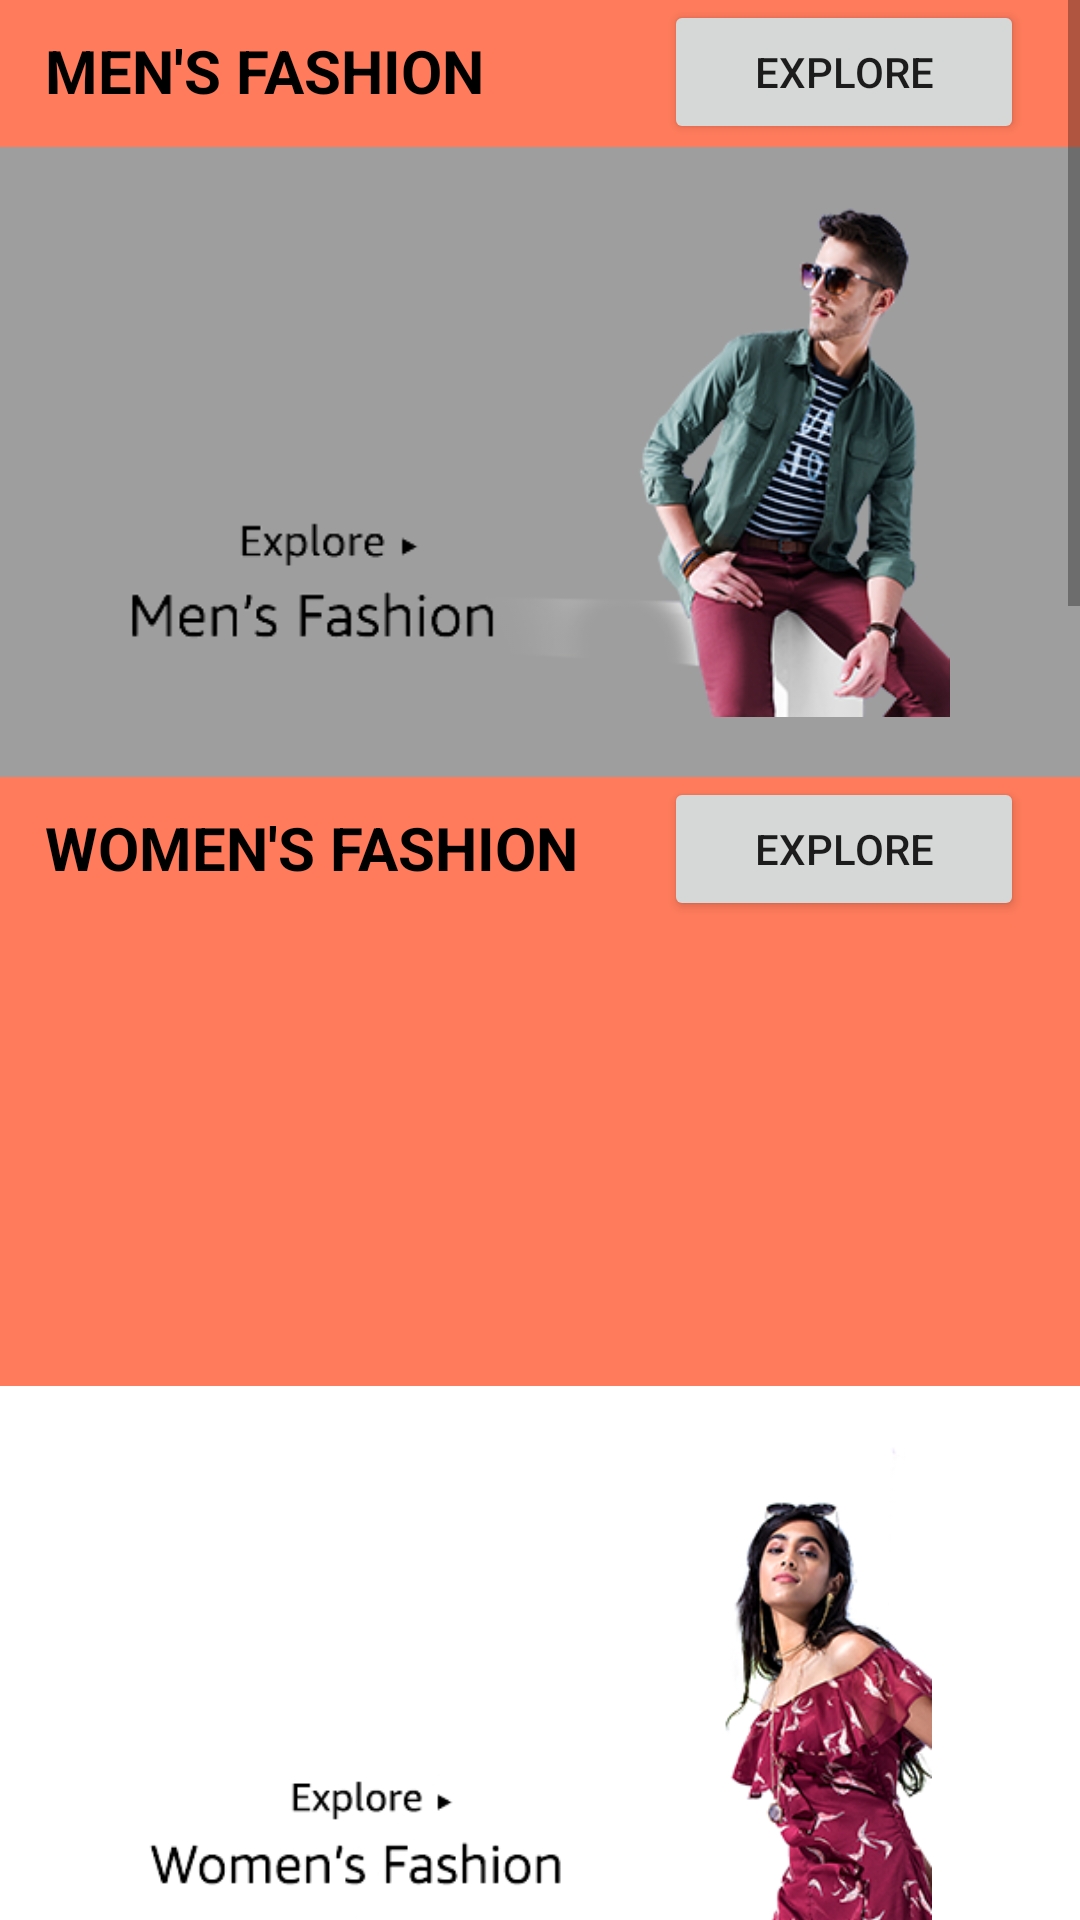

Reconstruct the res/layout file that produces this screen, plus the resources it refers to.
<!-- AndroidManifest.xml: application theme Theme.ActivityLifecycle -->
<!-- res/layout/layout_exploringsection.xml -->
<?xml version="1.0" encoding="utf-8"?>
<ScrollView xmlns:android="http://schemas.android.com/apk/res/android"
    android:layout_width="match_parent"
    android:layout_height="match_parent"
    android:background="#ff7b5c"
    >


    <LinearLayout
        android:layout_width="match_parent"
        android:layout_height="match_parent"
        android:orientation="vertical">

        <RelativeLayout
            android:layout_width="wrap_content"
            android:layout_height="wrap_content"
          >
        <TextView
            android:id="@+id/txtexplore1"
            android:layout_width="wrap_content"
            android:layout_height="wrap_content"
            android:text=" MEN'S FASHION "
            android:textSize="20sp"
            android:textStyle="bold"
            android:textColor="#000000"
            android:layout_marginTop="10dp"
        android:paddingLeft="10dp"
            />
            <Button
                android:layout_width="120dp"
                android:layout_height="wrap_content"
                android:layout_toRightOf="@+id/txtexplore1"
                android:layout_marginLeft="55dp"
                android:text="EXPLORE"
                />
            <ImageView
                android:id="@+id/imgmen"
                android:layout_width="wrap_content"
                android:layout_height="210dp"
                android:src="@drawable/mens_fashion"
                android:layout_below="@+id/txtexplore1"
                android:layout_marginTop="12dp"
                android:background="#9e9e9e"
                android:padding="20dp"
                />
            <TextView
                android:layout_below="@+id/imgmen"
                android:id="@+id/txtexplore2"
                android:layout_width="wrap_content"
                android:layout_height="wrap_content"
                android:text=" WOMEN'S FASHION "
                android:textSize="20sp"
                android:textStyle="bold"
                android:textColor="#000000"
                android:layout_marginTop="10dp"
                android:paddingLeft="10dp"
                />
            <Button
                android:layout_below="@+id/imgmen"
                android:layout_width="120dp"
                android:layout_height="wrap_content"
                android:layout_toRightOf="@+id/txtexplore1"
                android:layout_marginLeft="55dp"
                android:text="EXPLORE"
                />

            <ImageView
                android:id="@+id/imgwomen"
                android:layout_width="wrap_content"
                android:layout_height="210dp"
                android:layout_below="@+id/txtexplore2"
                android:layout_marginTop="166dp"
                android:background="#ffffff"
                android:padding="20dp"
                android:src="@drawable/women" />

            <TextView

                android:id="@+id/txtexplore3"
                android:layout_below="@+id/imgwomen"
                android:layout_width="wrap_content"
                android:layout_height="wrap_content"
                android:text=" KID'S FASHION "
                android:textSize="20sp"
                android:textStyle="bold"
                android:textColor="#000000"
                android:layout_marginTop="10dp"
                android:paddingLeft="10dp"
                />
            <Button
                android:layout_below="@+id/imgwomen"
                android:layout_width="120dp"
                android:layout_height="wrap_content"
                android:layout_toRightOf="@+id/txtexplore3"
                android:layout_marginLeft="65dp"
                android:text="EXPLORE"
                />

            <ImageView
                android:id="@+id/imgkid"
                android:layout_width="wrap_content"
                android:layout_height="210dp"
                android:layout_below="@+id/txtexplore3"
                android:layout_marginTop="12dp"
                android:background="#9e9e9e"
                android:padding="10dp"
                android:src="@drawable/kids" />
            <TextView

                android:id="@+id/txtexplore4"
                android:layout_below="@+id/imgkid"
                android:layout_width="wrap_content"
                android:layout_height="wrap_content"
                android:text=" HOMEandDECOR "
                android:textSize="20sp"
                android:textStyle="bold"
                android:textColor="#000000"
                android:layout_marginTop="10dp"
                android:paddingLeft="10dp"
                />
            <Button
                android:layout_below="@+id/imgkid"
                android:layout_width="120dp"
                android:layout_height="wrap_content"
                android:layout_toRightOf="@+id/txtexplore4"
                android:layout_marginLeft="45dp"
                android:text="EXPLORE"
                />

            <ImageView
                android:id="@+id/imgdecor"
                android:layout_width="wrap_content"
                android:layout_height="210dp"
                android:layout_below="@+id/txtexplore4"
                android:layout_marginTop="12dp"
                android:background="#ffffff"
                android:padding="10dp"
                android:src="@drawable/hdecor" />
            <TextView

                android:id="@+id/txtexplore5"
                android:layout_below="@+id/imgdecor"
                android:layout_width="wrap_content"
                android:layout_height="wrap_content"
                android:text=" ELECTRONICS "
                android:textSize="20sp"
                android:textStyle="bold"
                android:textColor="#000000"
                android:layout_marginTop="10dp"
                android:paddingLeft="10dp"
                />
            <Button
                android:layout_below="@+id/imgdecor"
                android:layout_width="120dp"
                android:layout_height="wrap_content"
                android:layout_toRightOf="@+id/txtexplore5"
                android:layout_marginLeft="70dp"
                android:text="EXPLORE"
                />

            <ImageView
                android:id="@+id/imgelectronics"
                android:layout_width="wrap_content"
                android:layout_height="210dp"
                android:layout_below="@+id/txtexplore5"
                android:layout_marginTop="12dp"
                android:background="#9e9e9e"
                android:padding="10dp"
                android:src="@drawable/electronics" />
            <TextView

                android:id="@+id/txtexplore6"
                android:layout_below="@+id/imgelectronics"
                android:layout_width="wrap_content"
                android:layout_height="wrap_content"
                android:text=" STATIONARY "
                android:textSize="20sp"
                android:textStyle="bold"
                android:textColor="#000000"
                android:layout_marginTop="10dp"
                android:paddingLeft="10dp"
                />
            <Button
                android:layout_below="@+id/imgelectronics"
                android:layout_width="120dp"
                android:layout_height="wrap_content"
                android:layout_toRightOf="@+id/txtexplore6"
                android:layout_marginLeft="85dp"
                android:text="EXPLORE"
                />

            <ImageView
                android:id="@+id/imgstationary"
                android:layout_width="wrap_content"
                android:layout_height="210dp"
                android:layout_below="@+id/txtexplore6"
                android:layout_marginTop="12dp"
                android:background="#ffffff"
                android:padding="10dp"
                android:src="@drawable/stationary" />
            <TextView

                android:id="@+id/txtexplore7"
                android:layout_below="@+id/imgstationary"
                android:layout_width="wrap_content"
                android:layout_height="wrap_content"
                android:text=" GROCERY "
                android:textSize="20sp"
                android:textStyle="bold"
                android:textColor="#000000"
                android:layout_marginTop="10dp"
                android:paddingLeft="10dp"
                />

            <Button
                android:layout_width="120dp"
                android:layout_height="wrap_content"
                android:layout_below="@+id/imgstationary"
                android:layout_marginLeft="114dp"
                android:layout_toRightOf="@+id/txtexplore7"
                android:text="EXPLORE" />

            <ImageView
                android:id="@+id/imggrocery"
                android:layout_width="wrap_content"
                android:layout_height="210dp"
                android:layout_below="@+id/txtexplore7"
                android:layout_marginTop="12dp"
                android:background="#9e9e9e"
                android:padding="10dp"
                android:src="@drawable/grocery" />
            <Button
                android:id="@+id/logoutbt"
                android:layout_width="120dp"
                android:layout_height="wrap_content"
                android:layout_below="@+id/imggrocery"
                android:layout_marginLeft="130dp"
                android:text="logout"
                android:layout_marginTop="12dp"
                >

            </Button>


        </RelativeLayout>


    </LinearLayout>

    </ScrollView>
<!-- resources referenced by this layout -->
<resources>
  <!-- drawable electronics: png bitmap (drawable, 78750 bytes) -->
  <!-- drawable grocery: png bitmap (drawable, 77470 bytes) -->
  <!-- drawable hdecor: png bitmap (drawable, 148858 bytes) -->
  <!-- drawable kids: png bitmap (drawable, 666925 bytes) -->
  <!-- drawable mens_fashion: png bitmap (drawable, 86231 bytes) -->
  <!-- drawable stationary: png bitmap (drawable, 135485 bytes) -->
  <!-- drawable women: png bitmap (drawable, 77253 bytes) -->
  <style name="Theme.ActivityLifecycle" parent="Theme.MaterialComponents.DayNight.DarkActionBar">
          
          <item name="colorPrimary">@color/purple_500</item>
          <item name="colorPrimaryVariant">@color/purple_700</item>
          <item name="colorOnPrimary">@color/white</item>
          
          <item name="colorSecondary">@color/teal_200</item>
          <item name="colorSecondaryVariant">@color/teal_700</item>
          <item name="colorOnSecondary">@color/black</item>
          
          <item name="android:statusBarColor" tools:targetApi="l">?attr/colorPrimaryVariant</item>
          
      </style>
  <color name="purple_500">#000000</color>
  <color name="purple_700">#A0A0A0</color>
  <color name="white">#FFFFFFFF</color>
  <color name="teal_200">#FF03DAC5</color>
  <color name="teal_700">#FF018786</color>
  <color name="black">#000000</color>
</resources>
